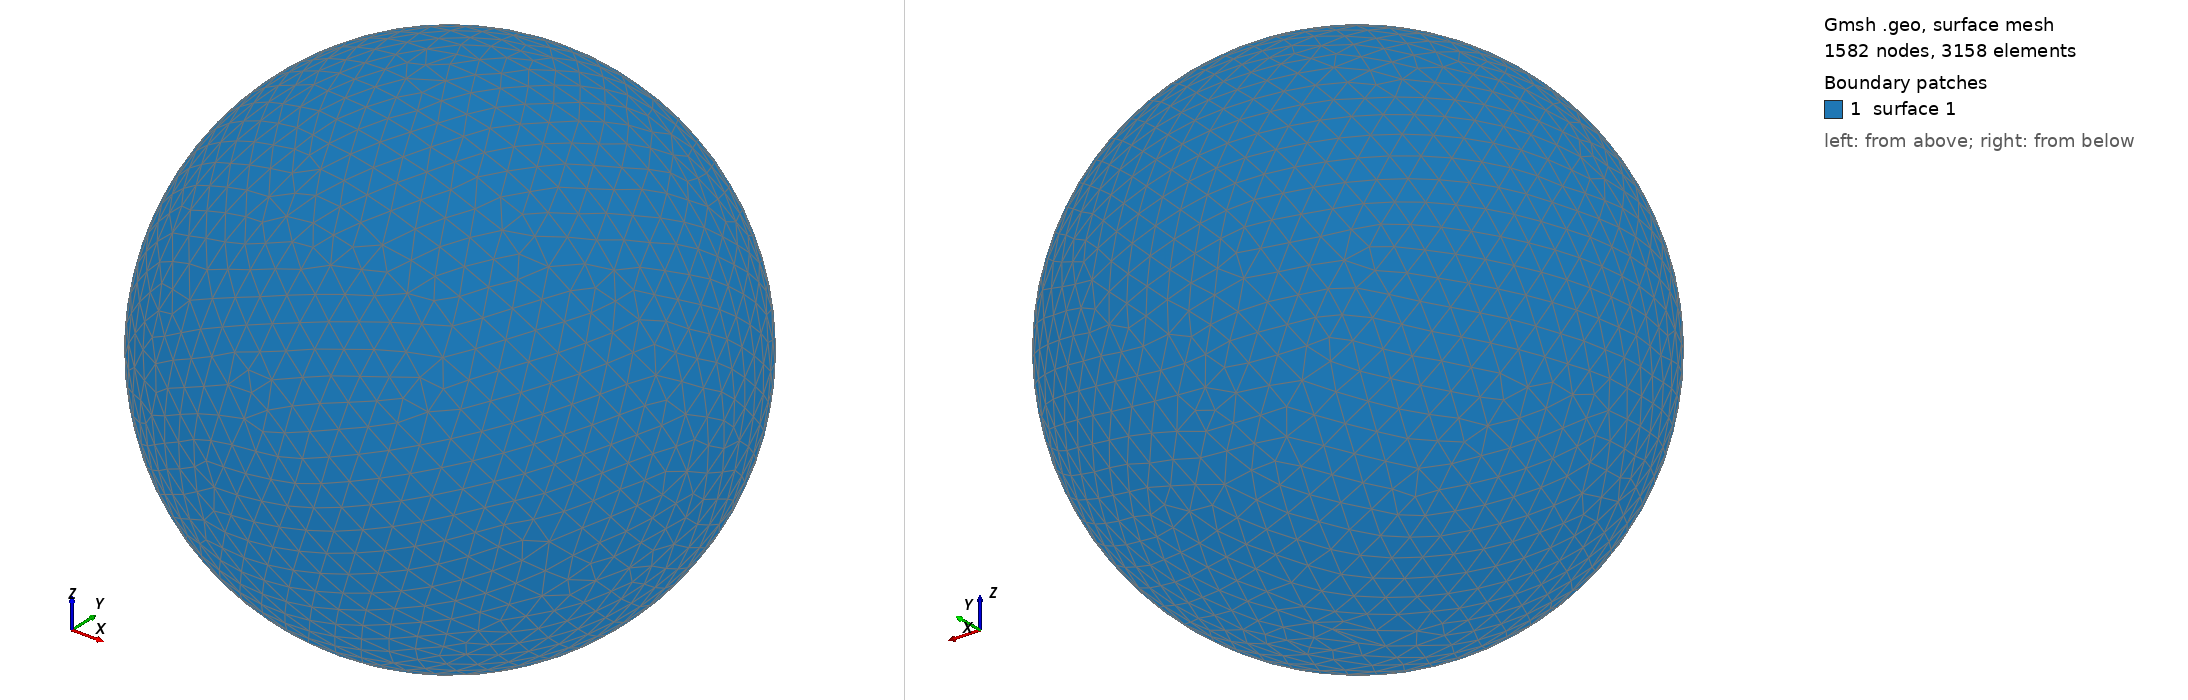

Gmsh geometry script, surface-meshed: 1582 nodes, 3158 surface elements. Boundary patches (legend numbers): 1 surface 1. Left view from above one corner, right view from below the opposite corner. The script declares no physical surfaces, so the legend lists its geometric surfaces. The drawing asked Gmsh for element sizes between 1% and 20% of the model's largest extent; the script's own settings can give other sizes.

=== shot1248.geo (drawn) ===
SetFactory("OpenCASCADE");
Point(1) = {0,0,0,0};
Sphere(1) = {0,0,0,0.03223000};
MeshSize{ PointsOf{ Surface{:}; } } = 0.003223000;
Mesh.ElementOrder=1;
Mesh.Format=39;
